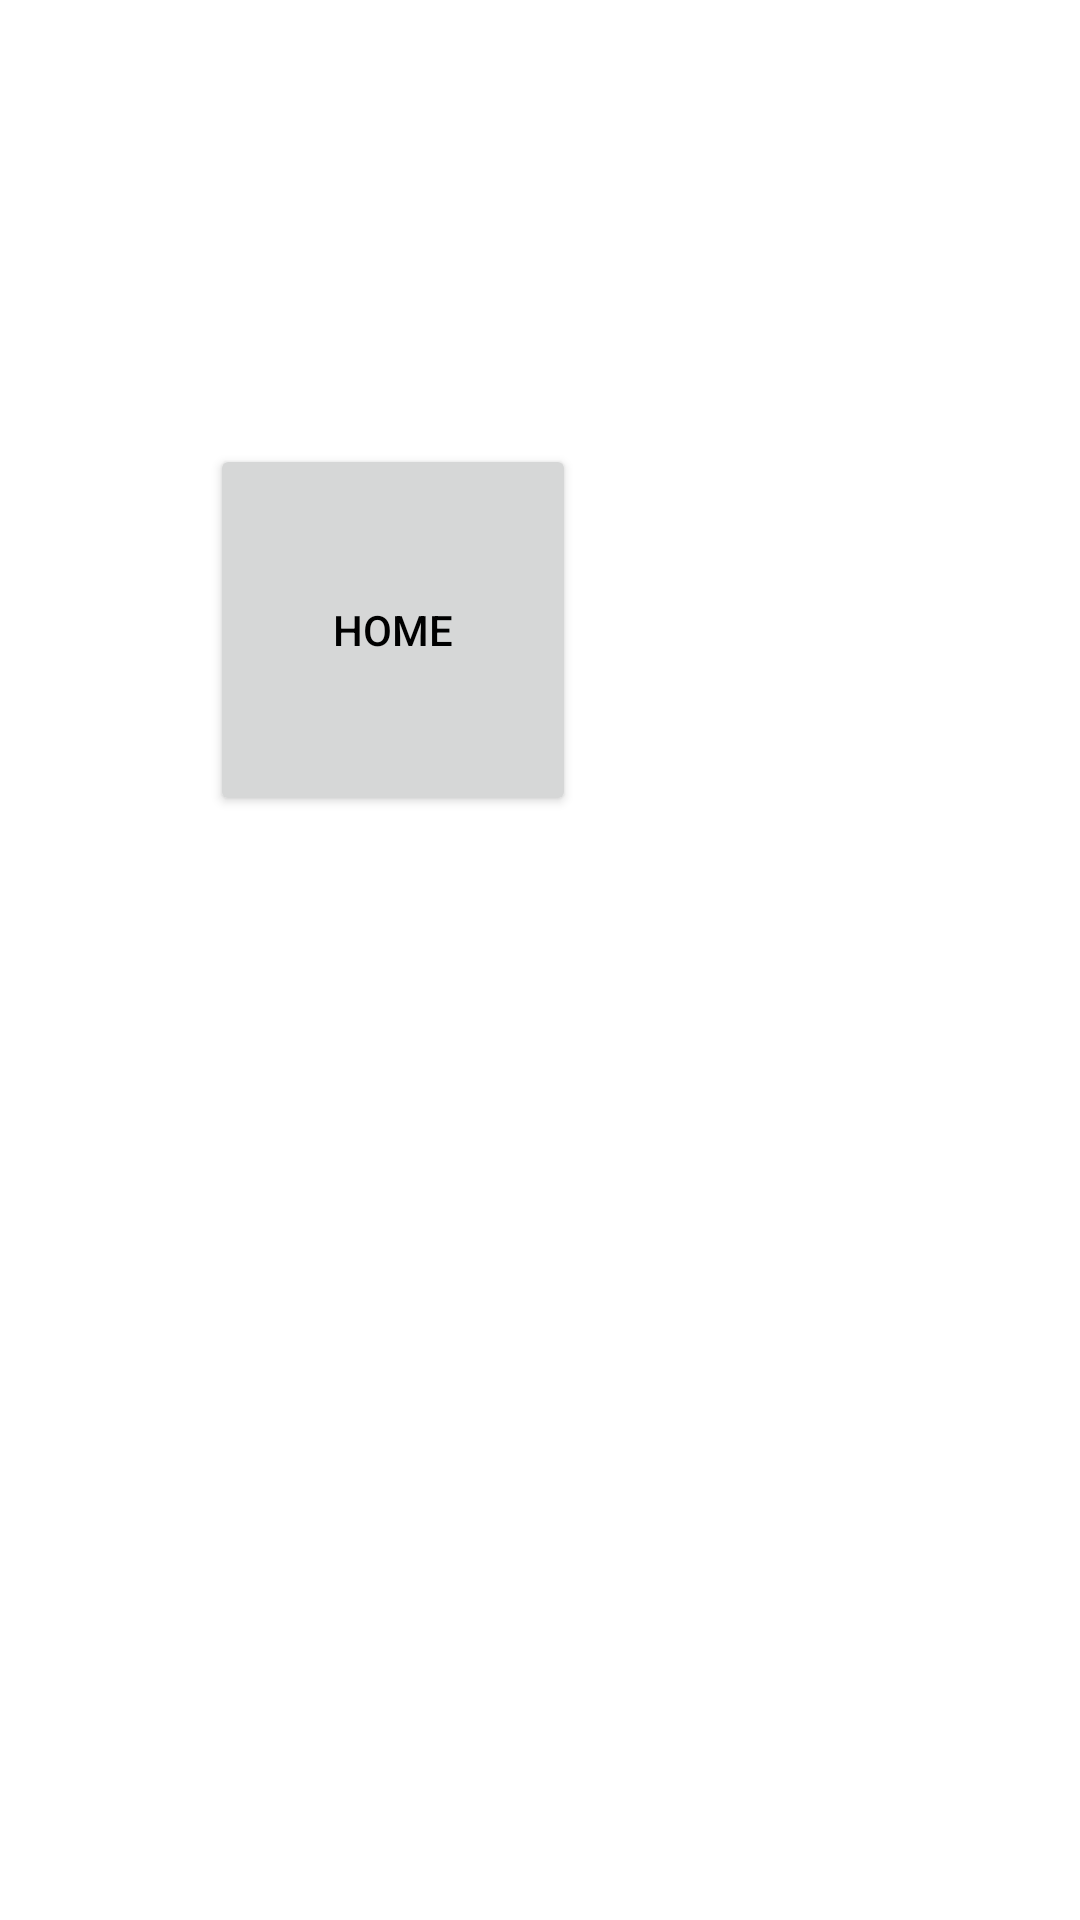

Android layout source for this screen:
<!-- AndroidManifest.xml: application theme Theme.Task_Reminder_App -->
<!-- res/layout/tab_home.xml -->
<?xml version="1.0" encoding="utf-8"?>
<androidx.constraintlayout.widget.ConstraintLayout xmlns:android="http://schemas.android.com/apk/res/android"
    xmlns:app="http://schemas.android.com/apk/res-auto"
    android:layout_width="match_parent"
    android:layout_height="match_parent">

    <Button
        android:layout_width="122dp"
        android:layout_height="124dp"
        android:layout_marginEnd="168dp"
        android:layout_marginBottom="368dp"
        android:text="Home"
        android:textColor="@color/black"
        app:layout_constraintBottom_toBottomOf="parent"
        app:layout_constraintEnd_toEndOf="parent" />
</androidx.constraintlayout.widget.ConstraintLayout>
<!-- resources referenced by this layout -->
<resources>
  <color name="black">#FF000000</color>
  <style name="Theme.Task_Reminder_App" parent="Theme.MaterialComponents.DayNight.DarkActionBar">
          
          <item name="colorPrimary">@color/purple_500</item>
          <item name="colorPrimaryVariant">@color/purple_700</item>
          <item name="colorOnPrimary">@color/white</item>
          
          <item name="colorSecondary">@color/teal_200</item>
          <item name="colorSecondaryVariant">@color/teal_700</item>
          <item name="colorOnSecondary">@color/black</item>
          
          <item name="android:statusBarColor">?attr/colorPrimaryVariant</item>
          
      </style>
  <color name="purple_500">#FF6200EE</color>
  <color name="purple_700">#FF3700B3</color>
  <color name="white">#FFFFFFFF</color>
  <color name="teal_200">#FF03DAC5</color>
  <color name="teal_700">#FF018786</color>
</resources>
